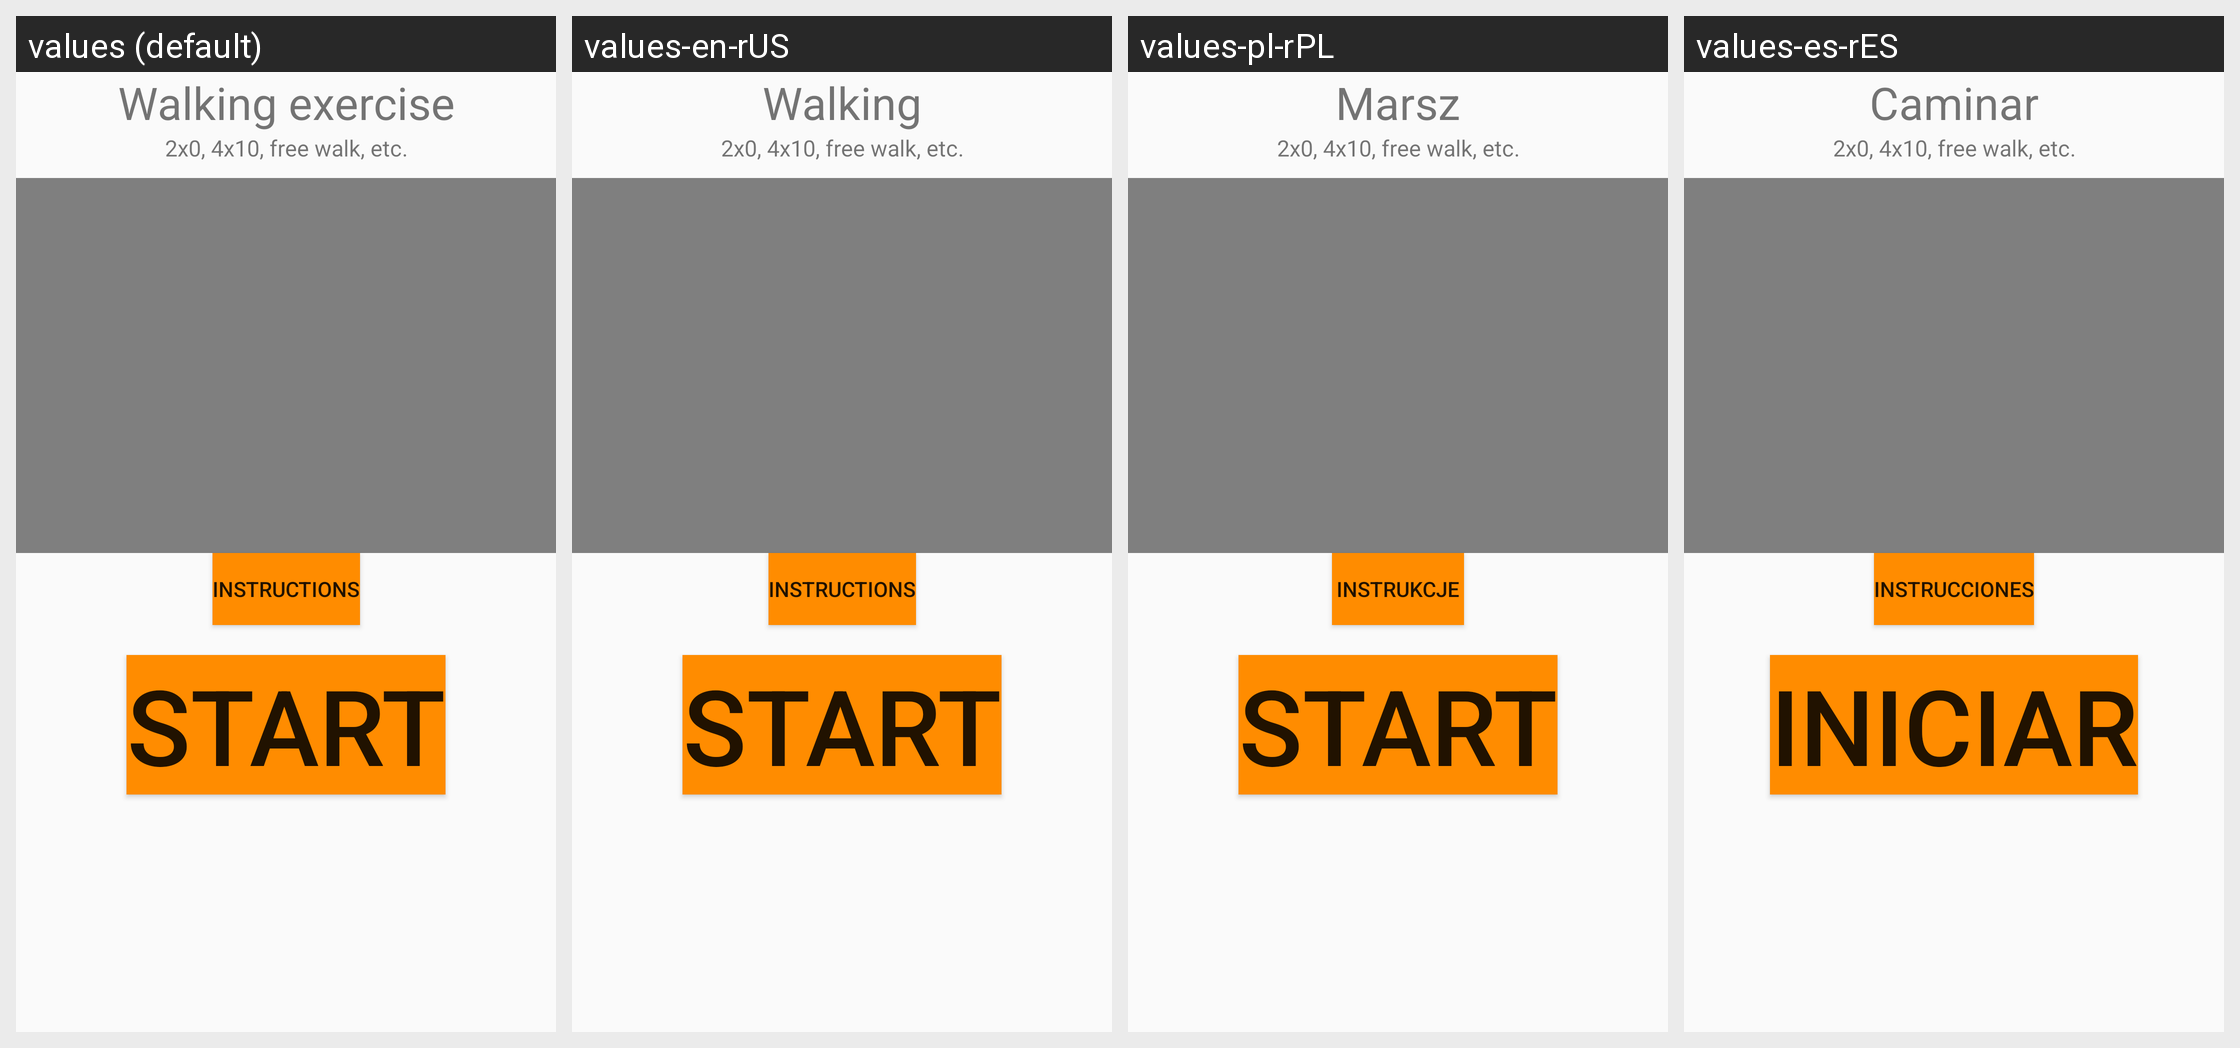

Here is an Android app screen in its default locale and in the app's own translations. Write out the translated-string differences for the strings that appear on this screen.
Android screen res/layout/activity_record_walking.xml rendered under 4 locales, left to right: values (default), values-en-rUS, values-pl-rPL, values-es-rES. Device: Nexus 5 (rendered at 1080×1920; each locale shown at half size, 540×960, under a caption strip naming it); theme AppTheme.
Other locales in the repository, not shown: values-de-rDE.
Strings drawn on this screen, with the default value and each locale's value (text and hints the layout hard-codes, and strings that could not be matched under every locale, appear in the picture but are not listed):

walking
  values: Walking exercise
  values-en-rUS: Walking
  values-pl-rPL: Marsz
  values-es-rES: Caminar

walking1
  values: 2x0, 4x10, free walk, etc.
  values-en-rUS: 2x0, 4x10, free walk, etc.  [not translated; the default value is used]
  values-pl-rPL: 2x0, 4x10, free walk, etc.  [not translated; the default value is used]
  values-es-rES: 2x0, 4x10, free walk, etc.  [not translated; the default value is used]

instructions
  values: Instructions
  values-en-rUS: Instructions
  values-pl-rPL: Instrukcje
  values-es-rES: Instrucciones

start2
  values: START
  values-en-rUS: START
  values-pl-rPL: START
  values-es-rES: INICIAR
